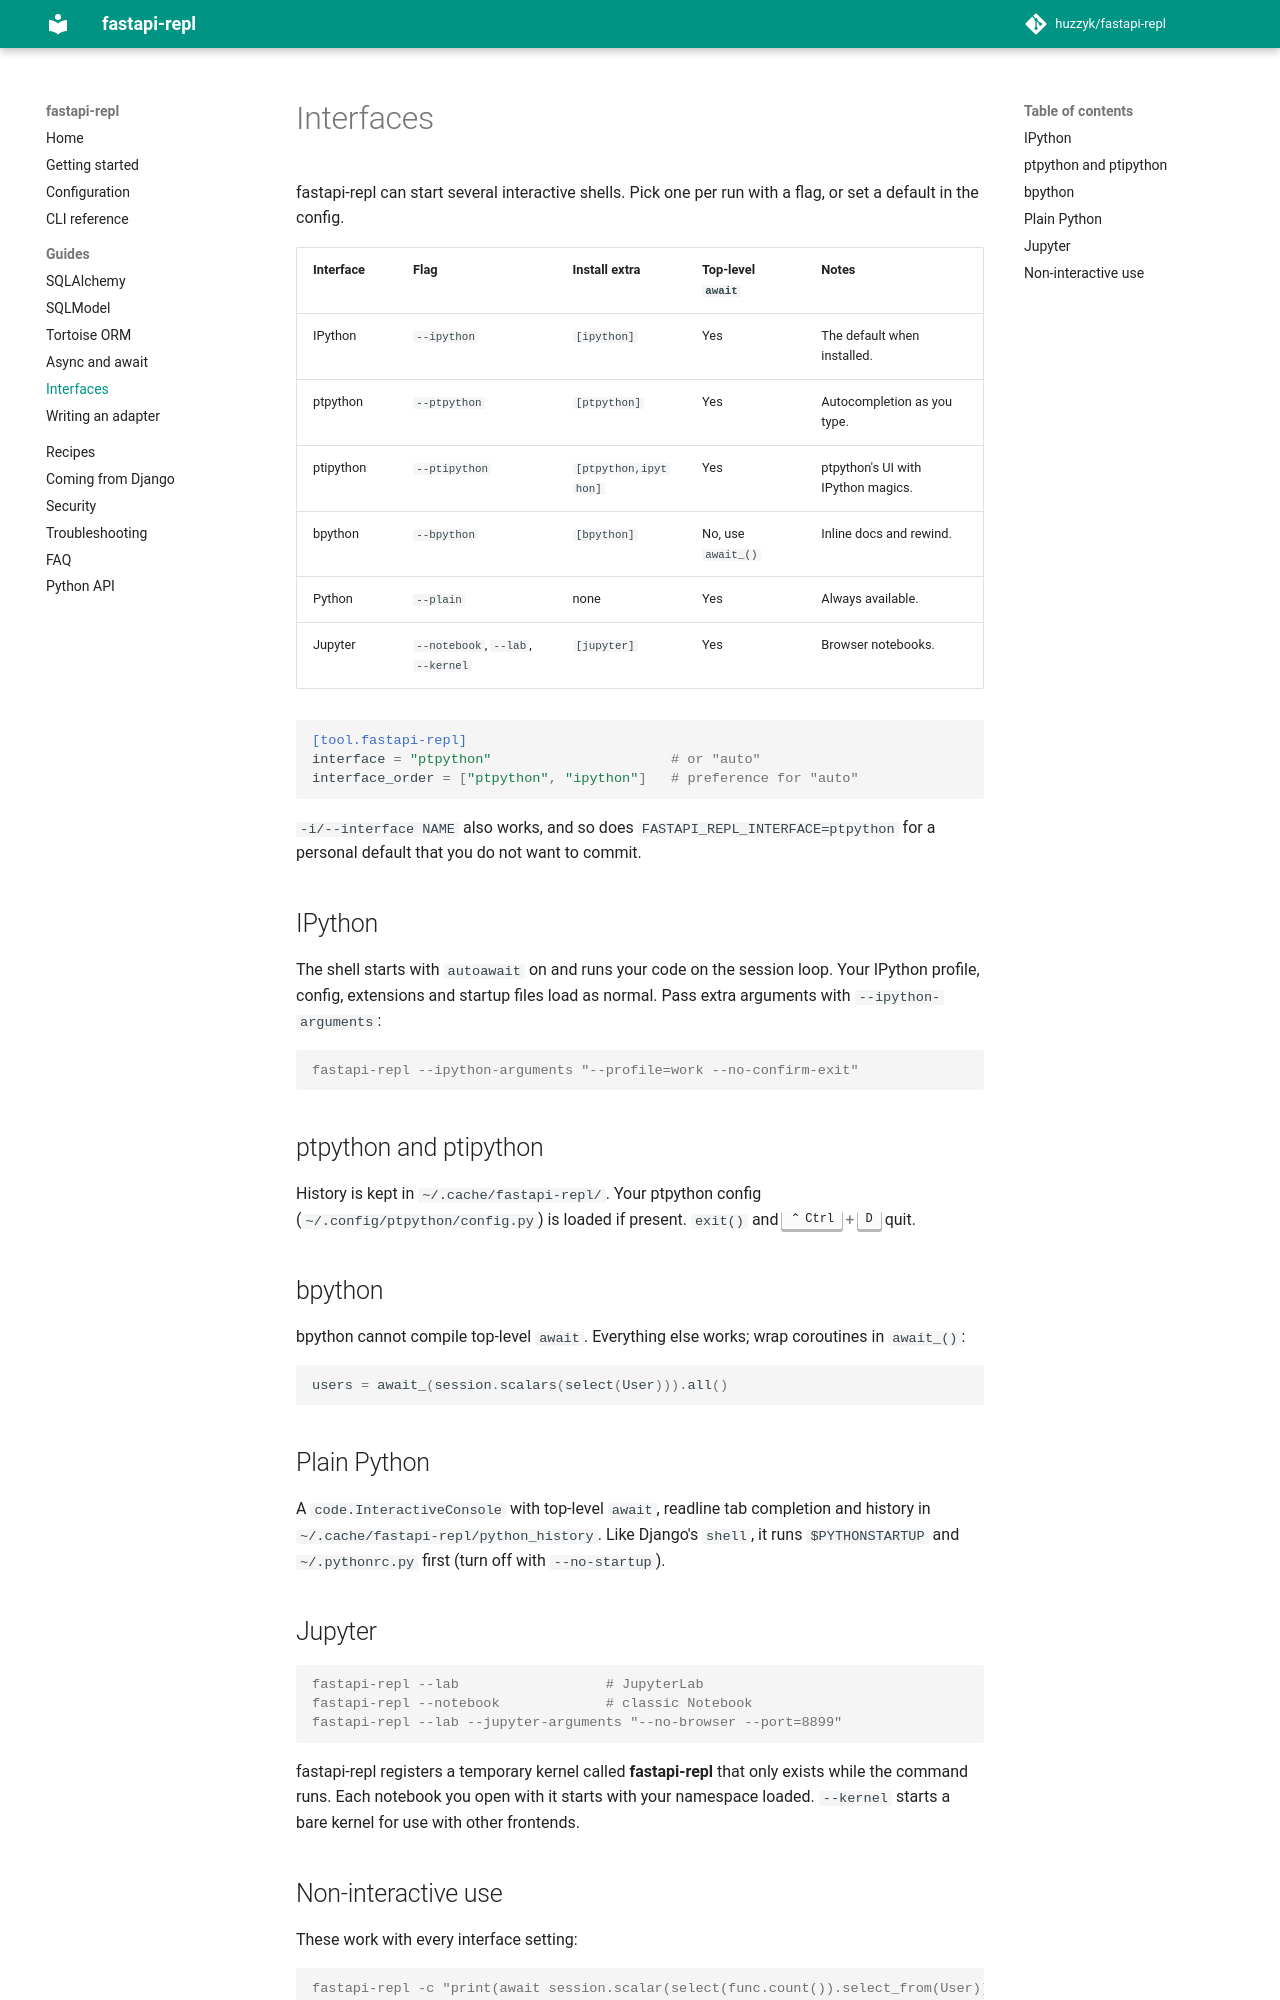

repository: Huzzy619/fastapi-repl · page: guides/interfaces/index.html · generator: mkdocs

# Interfaces

fastapi-repl can start several interactive shells. Pick one per run with a flag, or set
a default in the config.

| Interface   | Flag            | Install extra     | Top-level `await` | Notes                                  |
| ----------- | --------------- | ----------------- | ----------------- | -------------------------------------- |
| IPython     | `--ipython`     | `[ipython]`       | Yes               | The default when installed.            |
| ptpython    | `--ptpython`    | `[ptpython]`      | Yes               | Autocompletion as you type.            |
| ptipython   | `--ptipython`   | `[ptpython,ipython]` | Yes            | ptpython's UI with IPython magics.     |
| bpython     | `--bpython`     | `[bpython]`       | No, use `await_()`| Inline docs and rewind.                |
| Python      | `--plain`       | none              | Yes               | Always available.                      |
| Jupyter     | `--notebook`, `--lab`, `--kernel` | `[jupyter]` | Yes     | Browser notebooks.                     |

```toml
[tool.fastapi-repl]
interface = "ptpython"                      # or "auto"
interface_order = ["ptpython", "ipython"]   # preference for "auto"
```

`-i/--interface NAME` also works, and so does `FASTAPI_REPL_INTERFACE=ptpython` for a
personal default that you do not want to commit.

## IPython

The shell starts with `autoawait` on and runs your code on the session loop. Your
IPython profile, config, extensions and startup files load as normal. Pass extra
arguments with `--ipython-arguments`:

```console
fastapi-repl --ipython-arguments "--profile=work --no-confirm-exit"
```

## ptpython and ptipython

History is kept in `~/.cache/fastapi-repl/`. Your ptpython config
(`~/.config/ptpython/config.py`) is loaded if present. `exit()` and ++ctrl+d++ quit.

## bpython

bpython cannot compile top-level `await`. Everything else works; wrap coroutines in
`await_()`:

```python
users = await_(session.scalars(select(User))).all()
```

## Plain Python

A `code.InteractiveConsole` with top-level `await`, readline tab completion and history
in `~/.cache/fastapi-repl/python_history`. Like Django's `shell`, it runs `$PYTHONSTARTUP` and
`~/.pythonrc.py` first (turn off with `--no-startup`).

## Jupyter

```console
fastapi-repl --lab                  # JupyterLab
fastapi-repl --notebook             # classic Notebook
fastapi-repl --lab --jupyter-arguments "--no-browser --port=8899"
```

fastapi-repl registers a temporary kernel called **fastapi-repl** that only exists
while the command runs. Each notebook you open with it starts with your namespace
loaded. `--kernel` starts a bare kernel for use with other frontends.
